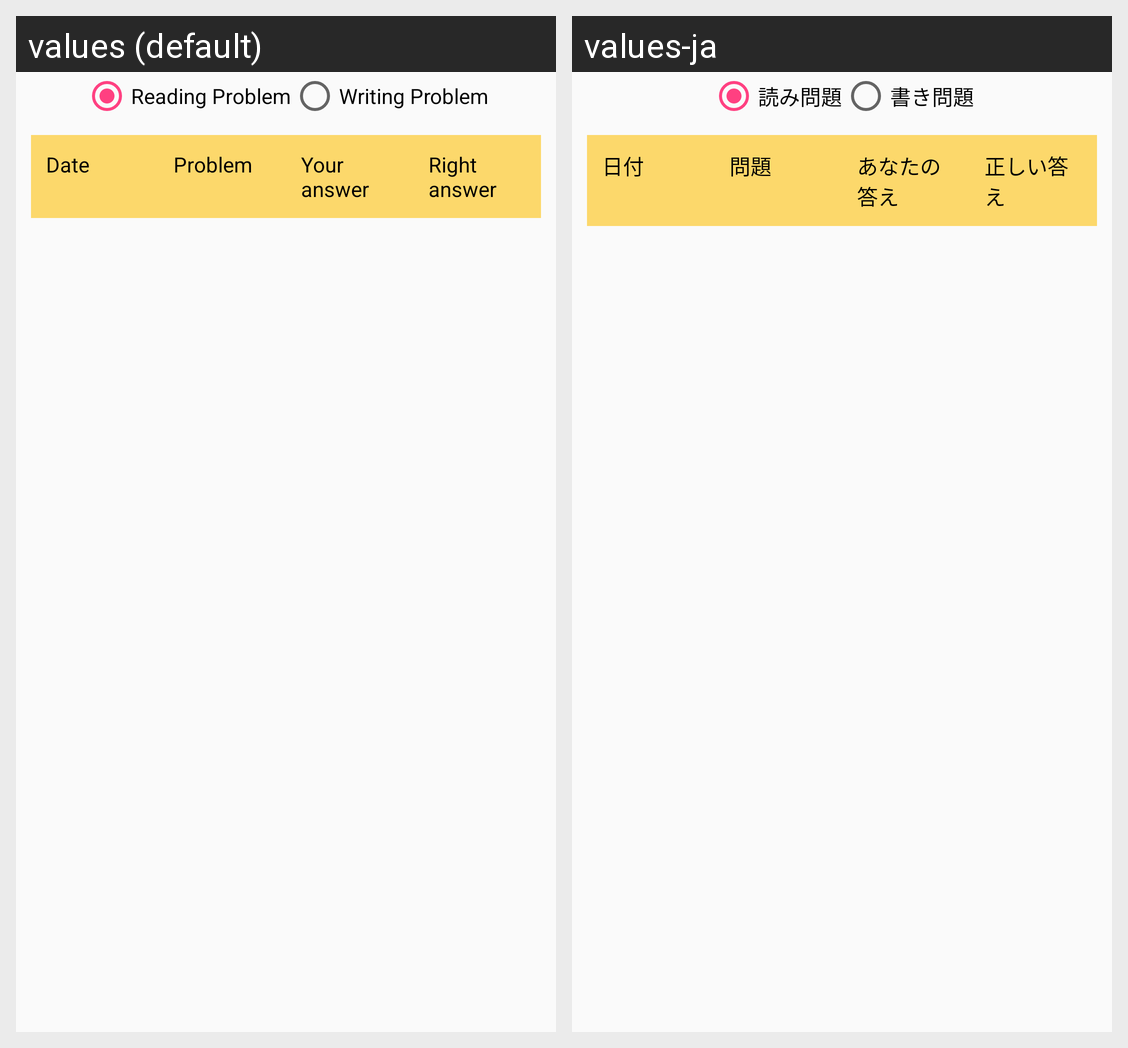

The same Android screen rendered under two of its app's locales, left to right. List the strings drawn on it with the default value and each locale's translation.
Android screen res/layout/fragment_error_results_history.xml rendered under 2 locales, left to right: values (default), values-ja. Device: Nexus 5 (rendered at 1080×1920; each locale shown at half size, 540×960, under a caption strip naming it); theme AppTheme.
Strings drawn on this screen, with the default value and each locale's value (text and hints the layout hard-codes, and strings that could not be matched under every locale, appear in the picture but are not listed):

results_history_errors_problem_type_reading
  values: Reading Problem
  values-ja: 読み問題

results_history_errors_problem_type_writing
  values: Writing Problem
  values-ja: 書き問題

results_history_errors_header_date
  values: Date
  values-ja: 日付

results_history_errors_header_problem
  values: Problem
  values-ja: 問題

results_history_errors_header_user_answer
  values: Your answer
  values-ja: あなたの答え

results_history_errors_header_right_answer
  values: Right answer
  values-ja: 正しい答え
